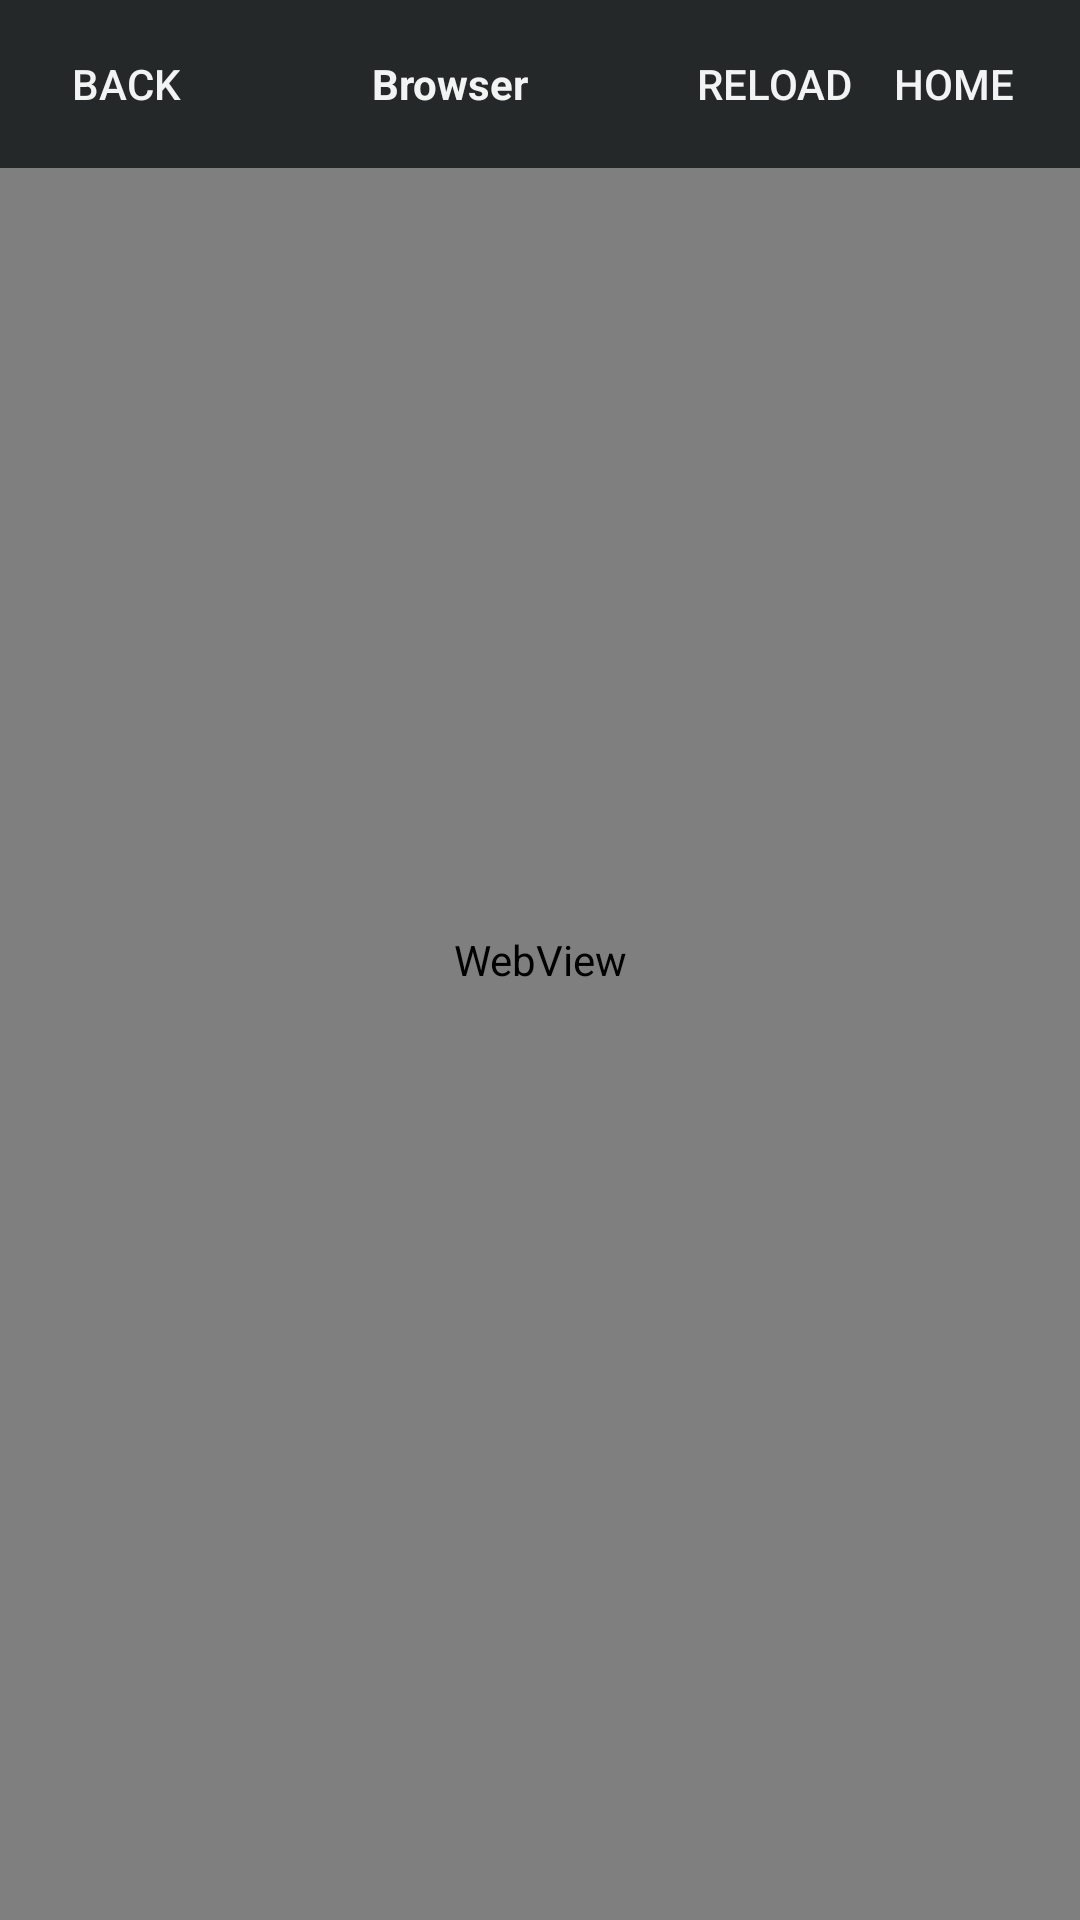

Write the Android layout XML for this screen, with the resource values it uses.
<!-- AndroidManifest.xml: activity theme Theme.AXPr0n -->
<!-- res/layout/activity_browser.xml -->
<?xml version="1.0" encoding="utf-8"?>
<FrameLayout xmlns:android="http://schemas.android.com/apk/res/android"
    android:layout_width="match_parent"
    android:layout_height="match_parent"
    android:background="@color/background_charcoal">

    
    <android.webkit.WebView
        android:id="@+id/web_view"
        android:layout_width="match_parent"
        android:layout_height="match_parent" />

    
    <LinearLayout
        android:layout_width="match_parent"
        android:layout_height="@dimen/control_bar_height"
        android:background="@color/control_bg"
        android:gravity="center_vertical"
        android:orientation="horizontal"
        android:paddingStart="12dp"
        android:paddingEnd="12dp">

        
        <Button
            android:id="@+id/control_back"
            android:layout_width="@dimen/control_button_min_width"
            android:layout_height="wrap_content"
            android:background="?attr/selectableItemBackground"
            android:minHeight="48dp"
            android:text="@string/control_back"
            android:textColor="@color/text_primary"
            android:textSize="@dimen/control_text_size" />

        
        <TextView
            android:id="@+id/control_title"
            android:layout_width="0dp"
            android:layout_height="wrap_content"
            android:layout_weight="1"
            android:gravity="center"
            android:paddingStart="12dp"
            android:paddingEnd="12dp"
            android:text="@string/browser_title_default"
            android:textColor="@color/text_primary"
            android:textSize="@dimen/control_text_size"
            android:textStyle="bold" />

        
        <Button
            android:id="@+id/control_reload"
            android:layout_width="@dimen/control_button_min_width"
            android:layout_height="wrap_content"
            android:background="?attr/selectableItemBackground"
            android:minHeight="48dp"
            android:text="@string/control_reload"
            android:textColor="@color/text_primary"
            android:textSize="@dimen/control_text_size" />

        
        <Button
            android:id="@+id/control_home"
            android:layout_width="@dimen/control_button_min_width"
            android:layout_height="wrap_content"
            android:background="?attr/selectableItemBackground"
            android:minHeight="48dp"
            android:text="@string/control_home"
            android:textColor="@color/text_primary"
            android:textSize="@dimen/control_text_size" />

    </LinearLayout>

    
    <ProgressBar
        android:id="@+id/loading_indicator"
        style="?android:attr/progressBarStyleHorizontal"
        android:layout_width="match_parent"
        android:layout_height="4dp"
        android:layout_marginTop="@dimen/control_bar_height"
        android:progressDrawable="@drawable/progress_bar"
        android:visibility="gone" />

</FrameLayout>
<!-- resources referenced by this layout -->
<resources>
  <color name="background_charcoal">#111315</color>
  <color name="control_bg">#242829</color>
  <color name="text_primary">#F2F4F3</color>
  <dimen name="control_bar_height">56dp</dimen>
  <dimen name="control_button_min_width">60dp</dimen>
  <dimen name="control_text_size">14sp</dimen>
  <!-- drawable progress_bar (drawable) -->
  <?xml version="1.0" encoding="utf-8"?>
  <layer-list xmlns:android="http://schemas.android.com/apk/res/android">
      <item>
          <shape android:shape="rectangle">
              <solid android:color="@color/accent_green" />
              <corners android:radius="2dp" />
          </shape>
      </item>
  </layer-list>
  <string name="browser_title_default">Browser</string>
  <string name="control_back">Back</string>
  <string name="control_home">Home</string>
  <string name="control_reload">Reload</string>
  <style name="Theme.AXPr0n" parent="Theme.AppCompat.NoActionBar">
          <item name="colorPrimary">@color/accent_green</item>
          <item name="colorPrimaryDark">@color/background_charcoal</item>
          <item name="colorAccent">@color/accent_green</item>
          <item name="android:windowBackground">@color/background_charcoal</item>
          <item name="android:textColor">@color/text_primary</item>
          <item name="android:textColorSecondary">@color/text_secondary</item>
      </style>
  <color name="accent_green">#79B98A</color>
  <color name="text_secondary">#A8B0AD</color>
</resources>
